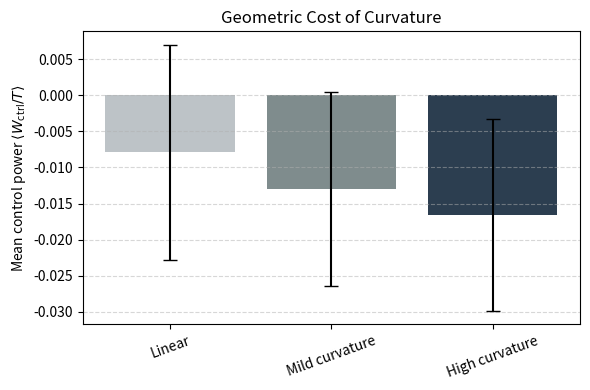

Here is the Python script that generated this plot: (Note: this script raises an exception after producing the figure.)
"""
Sim 1: 2D Brownian Motion on Curved Manifolds (Stratonovich)

Demonstrates that maintaining a trajectory on a high-curvature manifold
requires more control work than a flat one, even if the logical path is identical.

Uses Stratonovich midpoint convention for thermodynamically correct work calculation.
"""

import numpy as np
import matplotlib.pyplot as plt

rng = np.random.default_rng(0)


def f_curve(x1, A, B):
    """Manifold definition: x2 = A * sin(B * x1)"""
    return A * np.sin(B * x1)


def F_ctrl(x, A, B, k):
    """
    Control force from U = k/2 (x2 - f(x1))^2.
    Acts to confine the particle near the 1D manifold x2 = f(x1).
    """
    x1, x2 = x
    f_val = f_curve(x1, A, B)
    df_dx1 = A * B * np.cos(B * x1) if (A != 0 and B != 0) else 0.0
    g_val = x2 - f_val
    grad_g = np.array([-df_dx1, 1.0])
    return -k * g_val * grad_g


def simulate_manifold_trial(A=0.0, B=0.0, T=5.0, dt=1e-3, D=0.1, k=10.0):
    """
    Single trial of 2D Brownian motion with confinement to manifold.
    Work is computed with Stratonovich midpoint convention.
    """
    n_steps = int(T / dt)
    x = np.zeros(2)
    W = 0.0

    for _ in range(n_steps):
        dW = np.sqrt(2 * D * dt) * rng.normal(size=2)
        F_start = F_ctrl(x, A, B, k)
        # Tentative step (Euler-Maruyama)
        x_new = x + F_start * dt + dW
        # Stratonovich midpoint force
        x_mid = 0.5 * (x + x_new)
        F_mid = F_ctrl(x_mid, A, B, k)
        dx = x_new - x
        W += np.dot(F_mid, dx)
        x = x_new

    return W / T


def simulate_condition(A, B, n_trials=10, **kwargs):
    """Run multiple trials and return mean/std of power."""
    powers = []
    for _ in range(n_trials):
        P = simulate_manifold_trial(A=A, B=B, **kwargs)
        powers.append(P)
    powers = np.array(powers)
    return powers.mean(), powers.std()


def main(save_fig=True):
    T = 5.0
    dt = 1e-3
    D = 0.1
    k = 10.0
    n_trials = 10

    configs = [
        ("Linear", 0.0, 0.0),
        ("Mild curvature", 0.5, 1.0),
        ("High curvature", 1.0, 2.0),
    ]

    means = []
    stds = []
    labels = []

    for label, A, B in configs:
        m, s = simulate_condition(A, B, T=T, dt=dt, D=D, k=k, n_trials=n_trials)
        means.append(m)
        stds.append(s)
        labels.append(label)
        print(f"{label}: mean power = {m:.4f} +/- {s:.4f}")

    x = np.arange(len(labels))

    plt.figure(figsize=(6, 4))
    plt.bar(x, means, yerr=stds, capsize=5, color=['#bdc3c7', '#7f8c8d', '#2c3e50'])
    plt.xticks(x, labels, rotation=20)
    plt.ylabel(r"Mean control power $\langle W_{\mathrm{ctrl}}/T \rangle$")
    plt.title("Geometric Cost of Curvature")
    plt.grid(axis='y', linestyle='--', alpha=0.5)
    plt.tight_layout()

    if save_fig:
        plt.savefig('../figures/fig1_curvature.png', dpi=150)
        plt.savefig('../figures/fig1_curvature.pdf')
    plt.show()

    return means, stds


if __name__ == "__main__":
    main()
